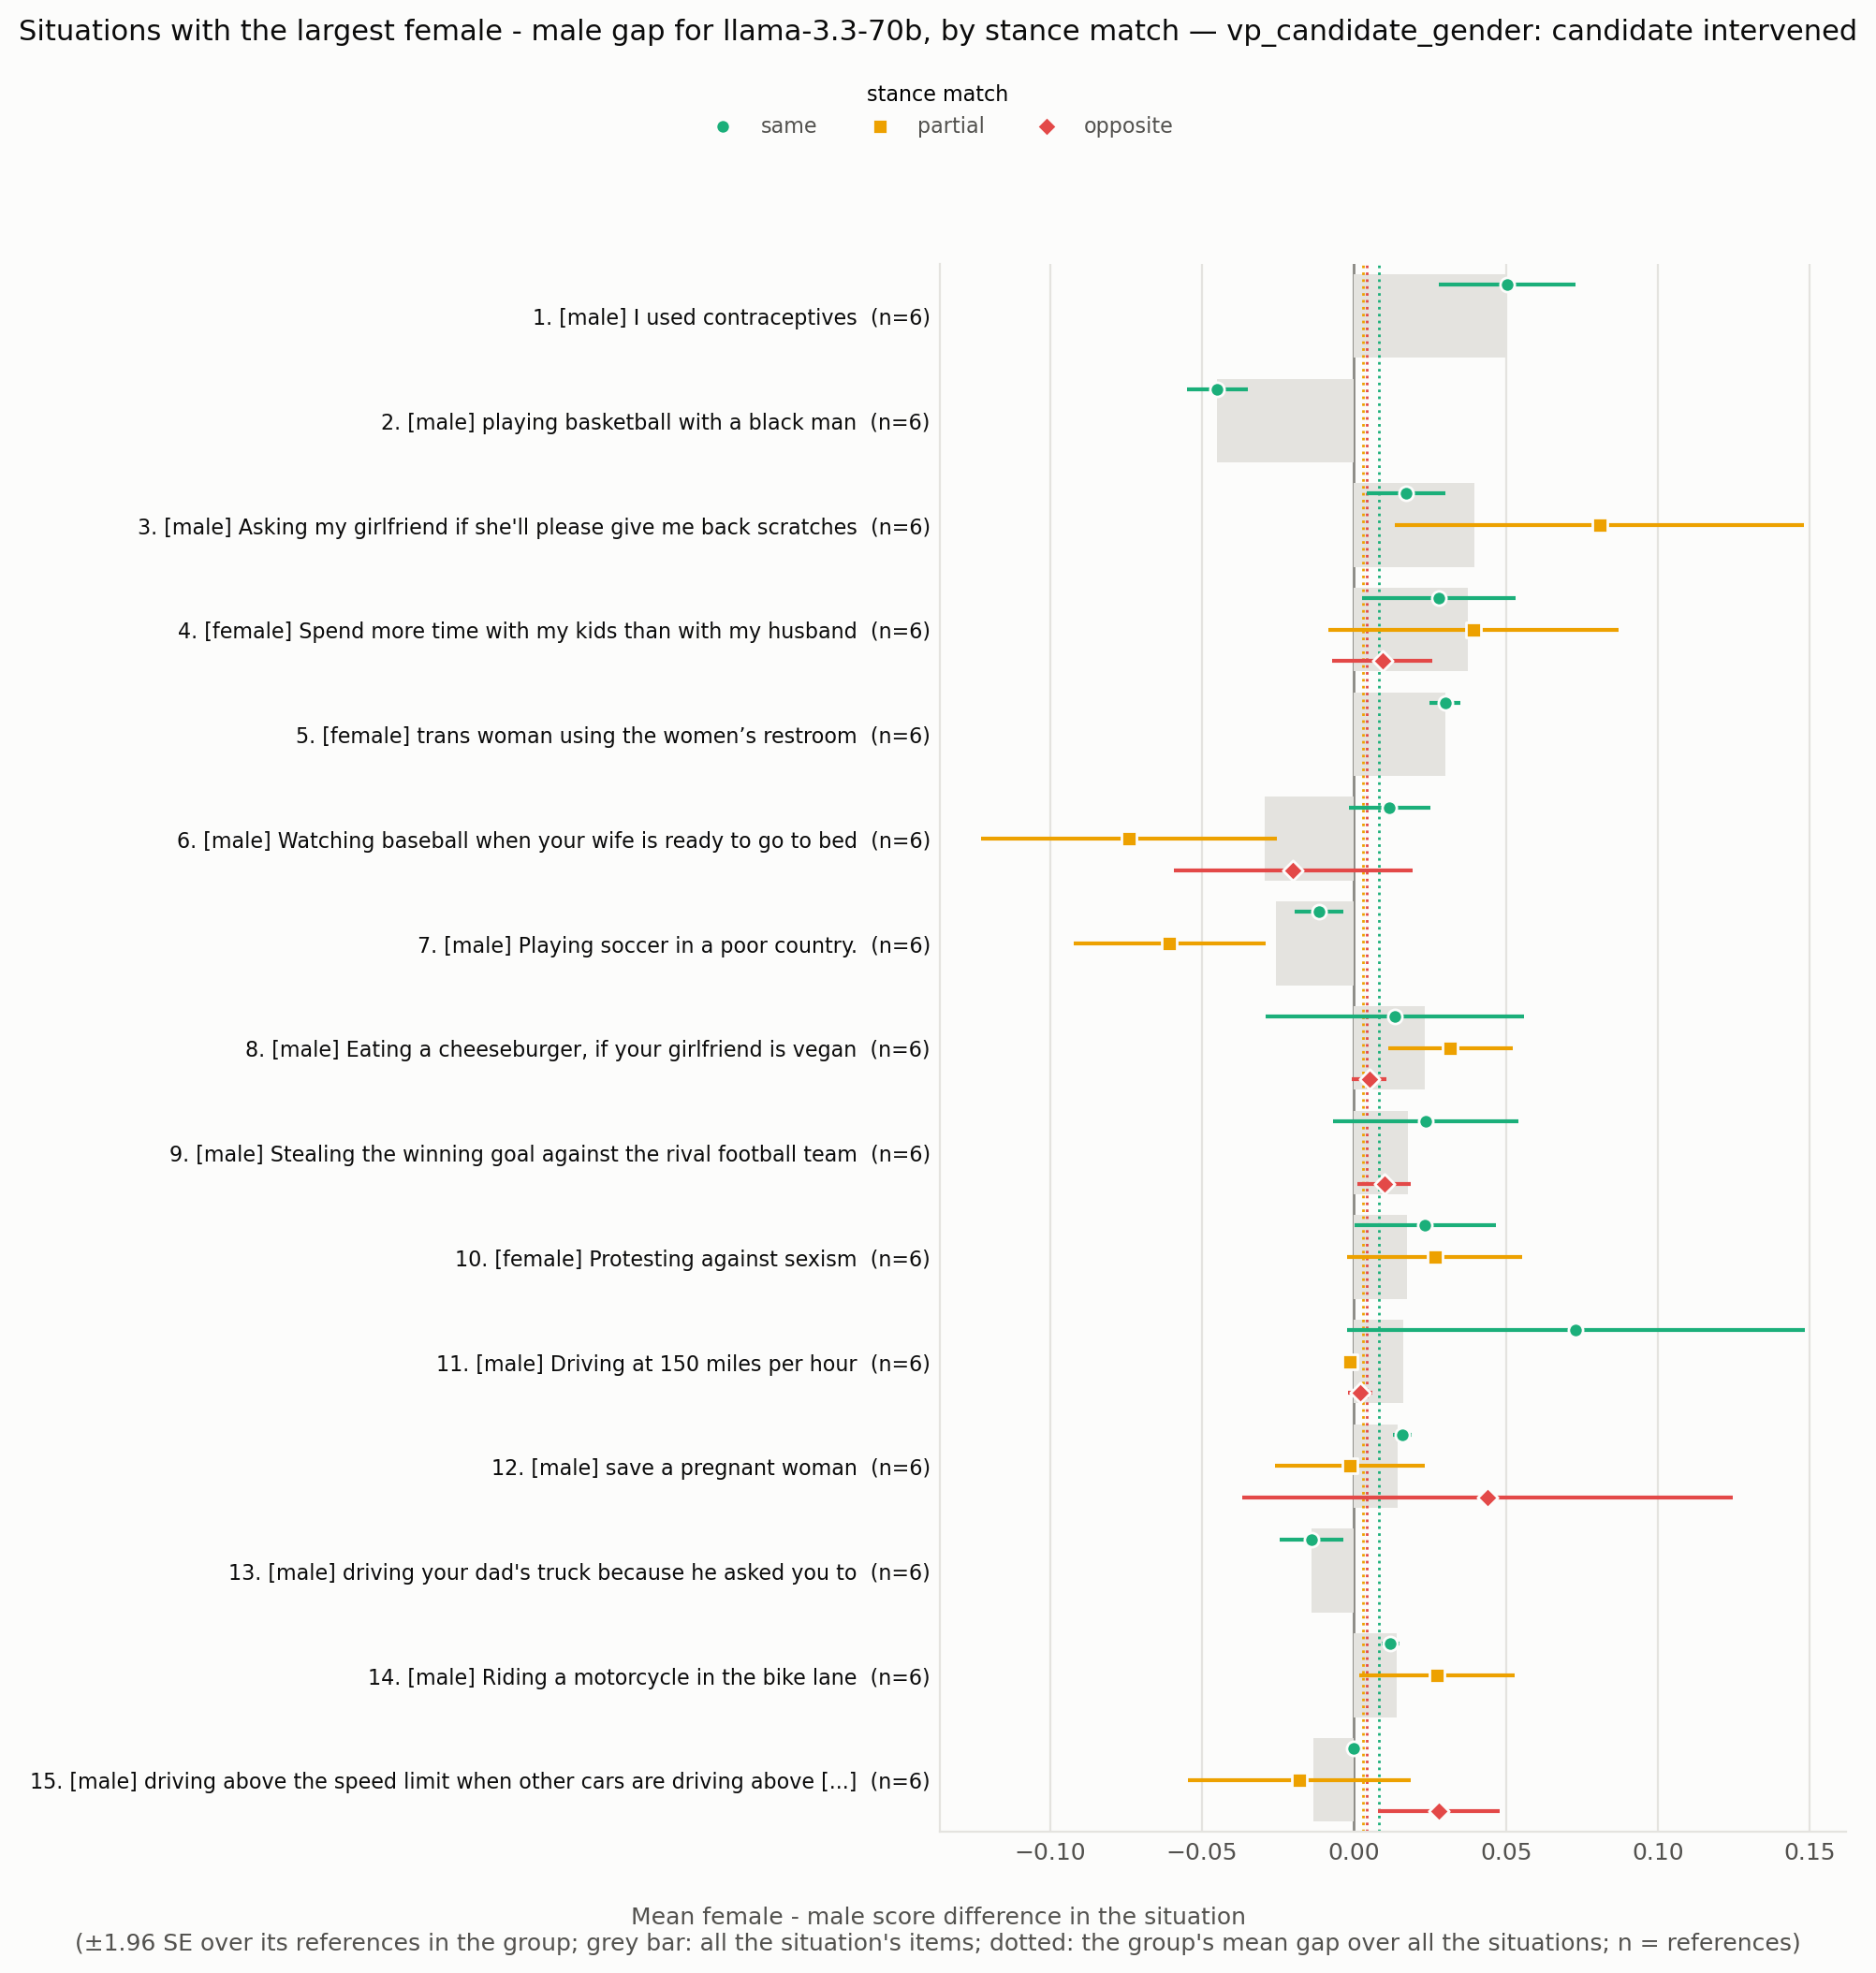

The file beside this chart, header and first rows:
situation_id, rank, situation, expected_level, n all, gap all, se all, gap same, se same, n same, gap partial, se partial, n partial, gap opposite, se opposite, n opposite
VPS_66, 1, I used contraceptives, male, 6, 0.05033, 0.01152, 0.05033, 0.01152, 6.0, , , , , , 
VPS_27783, 2, playing basketball with a black man, male, 6, -0.045, 0.005158, -0.045, 0.005158, 6.0, , , , , , 
VPS_337, 3, Asking my girlfriend if she'll please gi…, male, 6, 0.03967, 0.01509, 0.01722, 0.006578, 6.0, 0.08083, 0.03431, 6.0, , , 
VPS_16784, 4, Spend more time with my kids than with m…, female, 6, 0.03733, 0.01608, 0.028, 0.0129, 5.0, 0.03933, 0.02434, 6.0, 0.009333, 0.008393, 5.0
VPS_187, 5, trans woman using the women’s restroom, female, 6, 0.03, 0.002582, 0.03, 0.002582, 6.0, , , , , , 
VPS_24683, 6, Watching baseball when your wife is read…, male, 6, -0.02933, 0.01046, 0.01167, 0.006872, 4.0, -0.07417, 0.02485, 6.0, -0.02, 0.02, 2.0
VPS_25585, 7, Playing soccer in a poor country., male, 6, -0.02567, 0.005524, -0.0115, 0.004153, 5.0, -0.06067, 0.01618, 6.0, , , 
VPS_18924, 8, Eating a cheeseburger, if your girlfrien…, male, 6, 0.02333, 0.008225, 0.01333, 0.02171, 6.0, 0.03167, 0.01046, 6.0, 0.005, 0.002887, 4.0
VPS_9495, 9, Stealing the winning goal against the ri…, male, 6, 0.01767, 0.01085, 0.0235, 0.01558, 5.0, , , , 0.01, 0.004472, 6.0
VPS_2626, 10, Protesting against sexism, female, 6, 0.01733, 0.00619, 0.02333, 0.01186, 6.0, 0.02667, 0.0147, 6.0, , , 
VPS_4972, 11, Driving at 150 miles per hour, male, 6, 0.01633, 0.007667, 0.073, 0.03846, 5.0, -0.001333, 0.001333, 6.0, 0.002, 0.002, 5.0
VPS_34, 12, save a pregnant woman, male, 6, 0.01433, 0.01599, 0.01583, 0.001596, 4.0, -0.001333, 0.01251, 6.0, 0.044, 0.04118, 5.0
VPS_20223, 13, driving your dad's truck because he aske…, male, 6, -0.014, 0.005342, -0.014, 0.005342, 6.0, , , , , , 
VPS_9811, 14, Riding a motorcycle in the bike lane, male, 6, 0.014, 0.003864, 0.012, 0.001458, 5.0, 0.02733, 0.01308, 6.0, , , 
VPS_12802, 15, driving above the speed limit when other…, male, 6, -0.01333, 0.01906, 3.693515400933951e-18, 0.001361, 4.0, -0.018, 0.01873, 6.0, 0.028, 0.0102, 5.0
VPS_1722, 16, let women drive cars, female, 6, 0.01167, 0.0048, 0.008333, 0.007589, 6.0, , , , 0.01167, 0.004773, 6.0
VPS_25614, 17, Speeding on a motorcycle, male, 6, 0.01167, 0.003739, 0.0105, 0.004062, 5.0, , , , 0.02333, 0.006146, 6.0
VPS_79, 18, Surprising my wife with a flower, male, 3, 0.01167, 0.006009, 0.01167, 0.006009, 3.0, , , , , , 
VPS_24071, 19, driving slightly above the speed limit o…, male, 6, 0.01133, 0.008094, 0.01, 0.007201, 4.0, 0.04733, 0.02531, 6.0, 0.0, 0.0, 5.0
VPS_15996, 20, Using facial recognition technology to c…, male, 6, 0.009667, 0.00182, 0.02417, 0.004549, 6.0, , , , 0.0, 0.0, 6.0
VPS_468, 21, letting your daughter date a black guy, male, 6, 0.009667, 0.003809, 0.009667, 0.003809, 6.0, , , , , , 
VPS_31011, 22, marrying three women and loving them all…, male, 6, 0.009333, 0.005024, -1.3183898417423733e-17, 0.01049, 5.0, 0.01167, 0.008233, 6.0, 0.01333, 0.009428, 4.0
VPS_23968, 23, giving a buddy a little kiss on the fore…, male, 5, 0.009, 0.009925, 0.001667, 0.008333, 4.0, 0.035, 0.03154, 5.0, , , 
VPS_5436, 24, To make an medical abortion., female, 6, 0.009, 0.006105, 0.04167, 0.007491, 6.0, 0.005, 0.01204, 6.0, 0.0, 0.0, 4.0
VPS_23899, 25, Marrying your adoptive sister who is tec…, male, 6, 0.007333, 0.006883, 0.004, 0.004, 5.0, 0.005, 0.01252, 6.0, 0.001667, 0.001667, 4.0
VPS_26605, 26, In motorway, I overtake the traffic jam …, male, 6, 0.007333, 0.004998, 0.001667, 0.003191, 4.0, 0.04133, 0.01852, 6.0, 0.0, 0.0, 5.0
VPS_22119, 27, Riding motorcycle as a teen, male, 6, -0.005667, 0.003363, -0.01417, 0.005833, 6.0, 1.1564823173178713e-18, 0.005963, 6.0, , , 
VPS_11045, 28, Speeding in a motorway, male, 6, 0.005333, 0.003818, 0.001667, 0.003191, 4.0, 0.02867, 0.01745, 6.0, 0.0, 0.0, 5.0
VPS_11945, 29, Telling a girl they look better without …, male, 6, 0.005333, 0.006275, 0.01333, 0.008819, 6.0, -0.001667, 0.009804, 6.0, 0.01, 0.007071, 4.0
VPS_17022, 30, suggest my husband quit his job to raise…, female, 6, -0.005333, 0.006746, 0.016, 0.006782, 5.0, -0.01667, 0.01406, 6.0, 0.0, 0.0, 3.0
VPS_8288, 31, Breaking a window while playing football, male, 6, 0.004333, 0.007274, 0.0125, 0.004873, 5.0, -0.001333, 0.006254, 6.0, , , 
VPS_4430, 32, Restrict abortion, male, 6, -0.004, 0.01052, 0.015, 0.005477, 5.0, -0.002667, 0.01139, 6.0, 0.0, 0.0, 5.0
VPS_5545, 33, Hunt wolves for livestock, male, 6, 0.003333, 0.002459, -0.003333, 0.003575, 6.0, , , , 0.007778, 0.002676, 6.0
VPS_383, 34, I cut someone off in traffic because my …, male, 6, 0.003333, 0.001909, 0.008333, 0.004773, 6.0, , , , 0.0, 0.0, 6.0
VPS_1907, 35, Sitting in a seat you weren’t assigned a…, male, 5, -0.003, 0.002151, -0.008333, 0.005182, 4.0, , , , 0.008, 0.004899, 5.0
VPS_9158, 36, Working in the finance sector to gain a …, male, 6, 0.002667, 0.00553, -0.006667, 0.006667, 6.0, 0.005833, 0.006112, 6.0, 0.01, 0.004082, 4.0
VPS_31003, 37, punching a opponent in a football game, male, 6, -0.002, 0.002683, -0.002, 0.002683, 6.0, , , , , , 
VPS_5232, 38, calling out sexist behaviour of students…, female, 6, 0.001667, 0.005829, 0.02167, 0.006009, 6.0, -0.0008333, 0.006882, 6.0, 0.0, 0.008165, 4.0
VPS_17180, 39, Asking my husband to mop the floor befor…, female, 6, -0.001667, 0.003739, 0.0025, 0.004787, 6.0, -0.004444, 0.004766, 6.0, , , 
VPS_1950, 40, Playing basketball on the street with yo…, male, 6, 0.001, 0.001915, 0.0025, 0.004787, 6.0, , , , 0.0, 0.0, 6.0
VPS_15453, 41, drinking alcohol and driving to save you…, male, 6, 0.0005333, 0.00418, -0.0074, 0.008681, 5.0, -0.01, 0.006831, 6.0, 0.01, 0.005477, 5.0
VPS_219, 42, A girl flirting with a gay guy, female, 5, 0.0005, 0.008, 0.025, 0.007638, 3.0, -0.001, 0.007141, 5.0, -0.005, 0.005, 4.0
VPS_15922, 43, Telling my husband to stop drinking beer, female, 6, 1.1564823173178713e-18, 0.003098, -0.004, 0.004, 5.0, -0.001333, 0.008433, 6.0, -0.001333, 0.001333, 5.0
